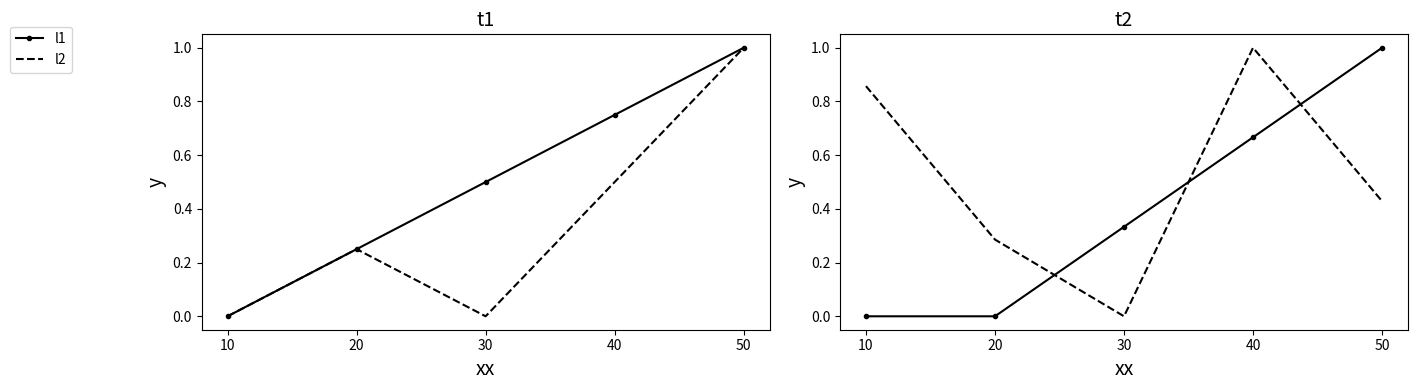

This chart was generated by the following Python code:
import matplotlib.pyplot as plt
import numpy as np

class BasePlot:

    # apply 0-1 normalization to each row of data
    def normalize(self, data):
        """
        INPUT PARAMETER
        ------------------
        data : a 2D np-array, where each row represents a line
        """
        norm = lambda x: (x - x.min()) / (x.max() - x.min())
        re = []
        for each in data:
            re.append(norm(each))
        return re

    # Draw a single line figure
    def line(self, data, xLabel, yLabel, xStick, legend, style, norm=False):
        """
        INPUT PARAMETER
        ------------------
        title   : title of figure
        data    : a 2D array, where each row represents a line
        xLabel  : label of x-axis
        yLabel  : label of y-axis
        xStick  : each stick of x-axis
        legend  : the name of each line
        style   : the type of each line
        norm    : 0-1 normalization for the data of each line
        """

        #plt.style.use('fivethirtyeight')
        #plt.style.use('ggplot')
        plt.figure(figsize=(10, 6), facecolor='white')

        if norm:
            data = self.normalize(data)
            plt.ylim([-0.05, 1.05])

        for index in range(0, len(data)):
            #plt.plot(Data.data[index], line_style[index], label=Data.legend[index], markerfacecolor='none', ms=6.5, mew=2.5, linewidth=0)
            plt.plot(data[index], style[index], label=legend[index])

        plt.xlabel(xLabel)
        plt.ylabel(yLabel)
        plt.xticks([k for k in range(0, len(xStick))], xStick)
        plt.legend(loc='best', numpoints=1, fancybox=True)
        plt.tight_layout()

        plt.show()
        plt.close()


    # Draw two relevant line figures
    # They share the same coordinate and only differ in data
    def lines(self, data, titles, xLabel, yLabels, xStick, legend, style, norm=False):
        plt.figure(figsize=(16, 4), facecolor='white')
        length = len(data)

        if norm:
            for i in range(0, length):
                data[i] = self.normalize(data[i])

        for i in range(0, length):
            plt.subplot(1, length, i+1)

            for index in range(0, len(data[i])):
                plt.plot(data[i][index], style[index], label=legend[index])

            if i == 0 :
                plt.legend(loc=2, bbox_to_anchor=(-0.35, 1.05), ncol=1)

            if norm:
                plt.ylim([-0.05, 1.05])

            plt.xlabel(xLabel, fontsize=14)
            plt.ylabel(yLabels[i], fontsize=14)
            plt.title(titles[i], fontsize=14)
            plt.xticks([k for k in range(0, len(xStick))], xStick)
            plt.tight_layout(rect=[0.1, 0, 1, 1])

        plt.show()



if __name__=='__main__':
    a = BasePlot()
    data1 = np.array([[1,2,3,4,5],[6,7,6,8,10]])
    data2 = np.array([[3,3,4,5,6],[8,4,2,9,5]])
    xStick = [10,20,30,40,50]
    legend = ["l1","l2"]
    style = ["k.-", "k--"]

    #a.line(data1, "xx", "yy", xStick, legend, style, norm=True)
    a.lines([data1, data2], ["t1", "t2"], "xx", "yy", xStick, legend, style, norm=True)



